The GitHub repository gabyhernandez074-hub/eye_fundus_retinal_detachment contains a labelled image folder "eye_fundus_retinal_detachment" with 2 categories: heathy, retinal detachment. Examples follow, each with its label.

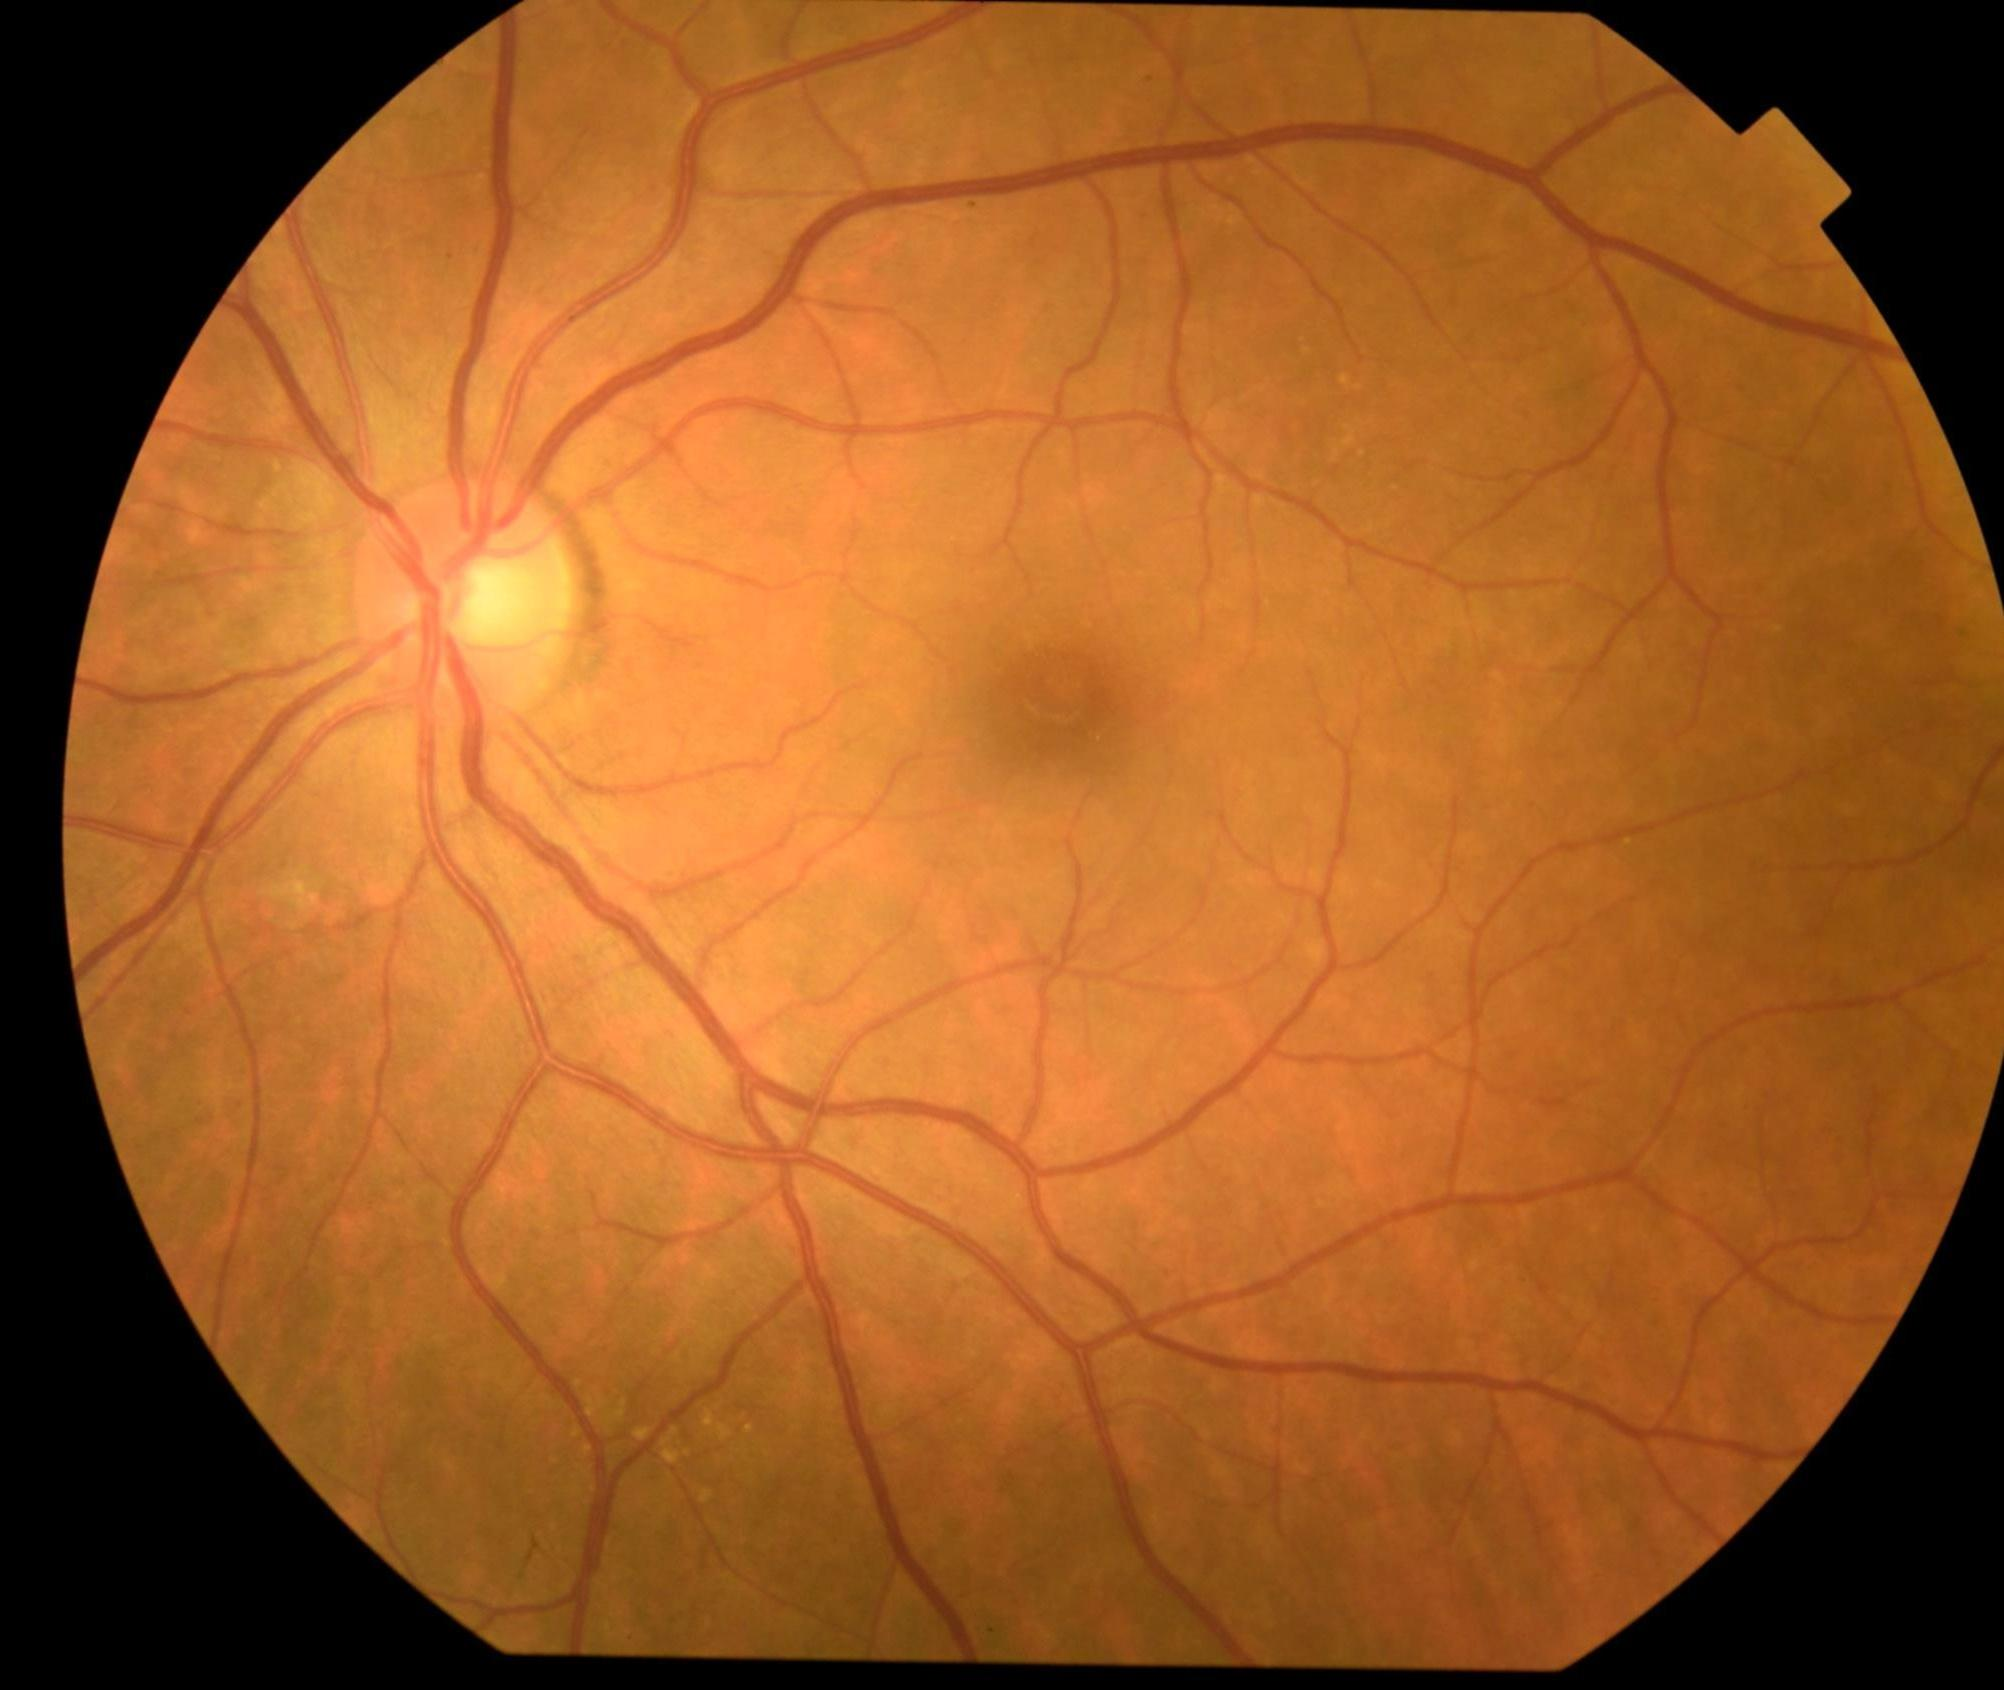
Label: heathy

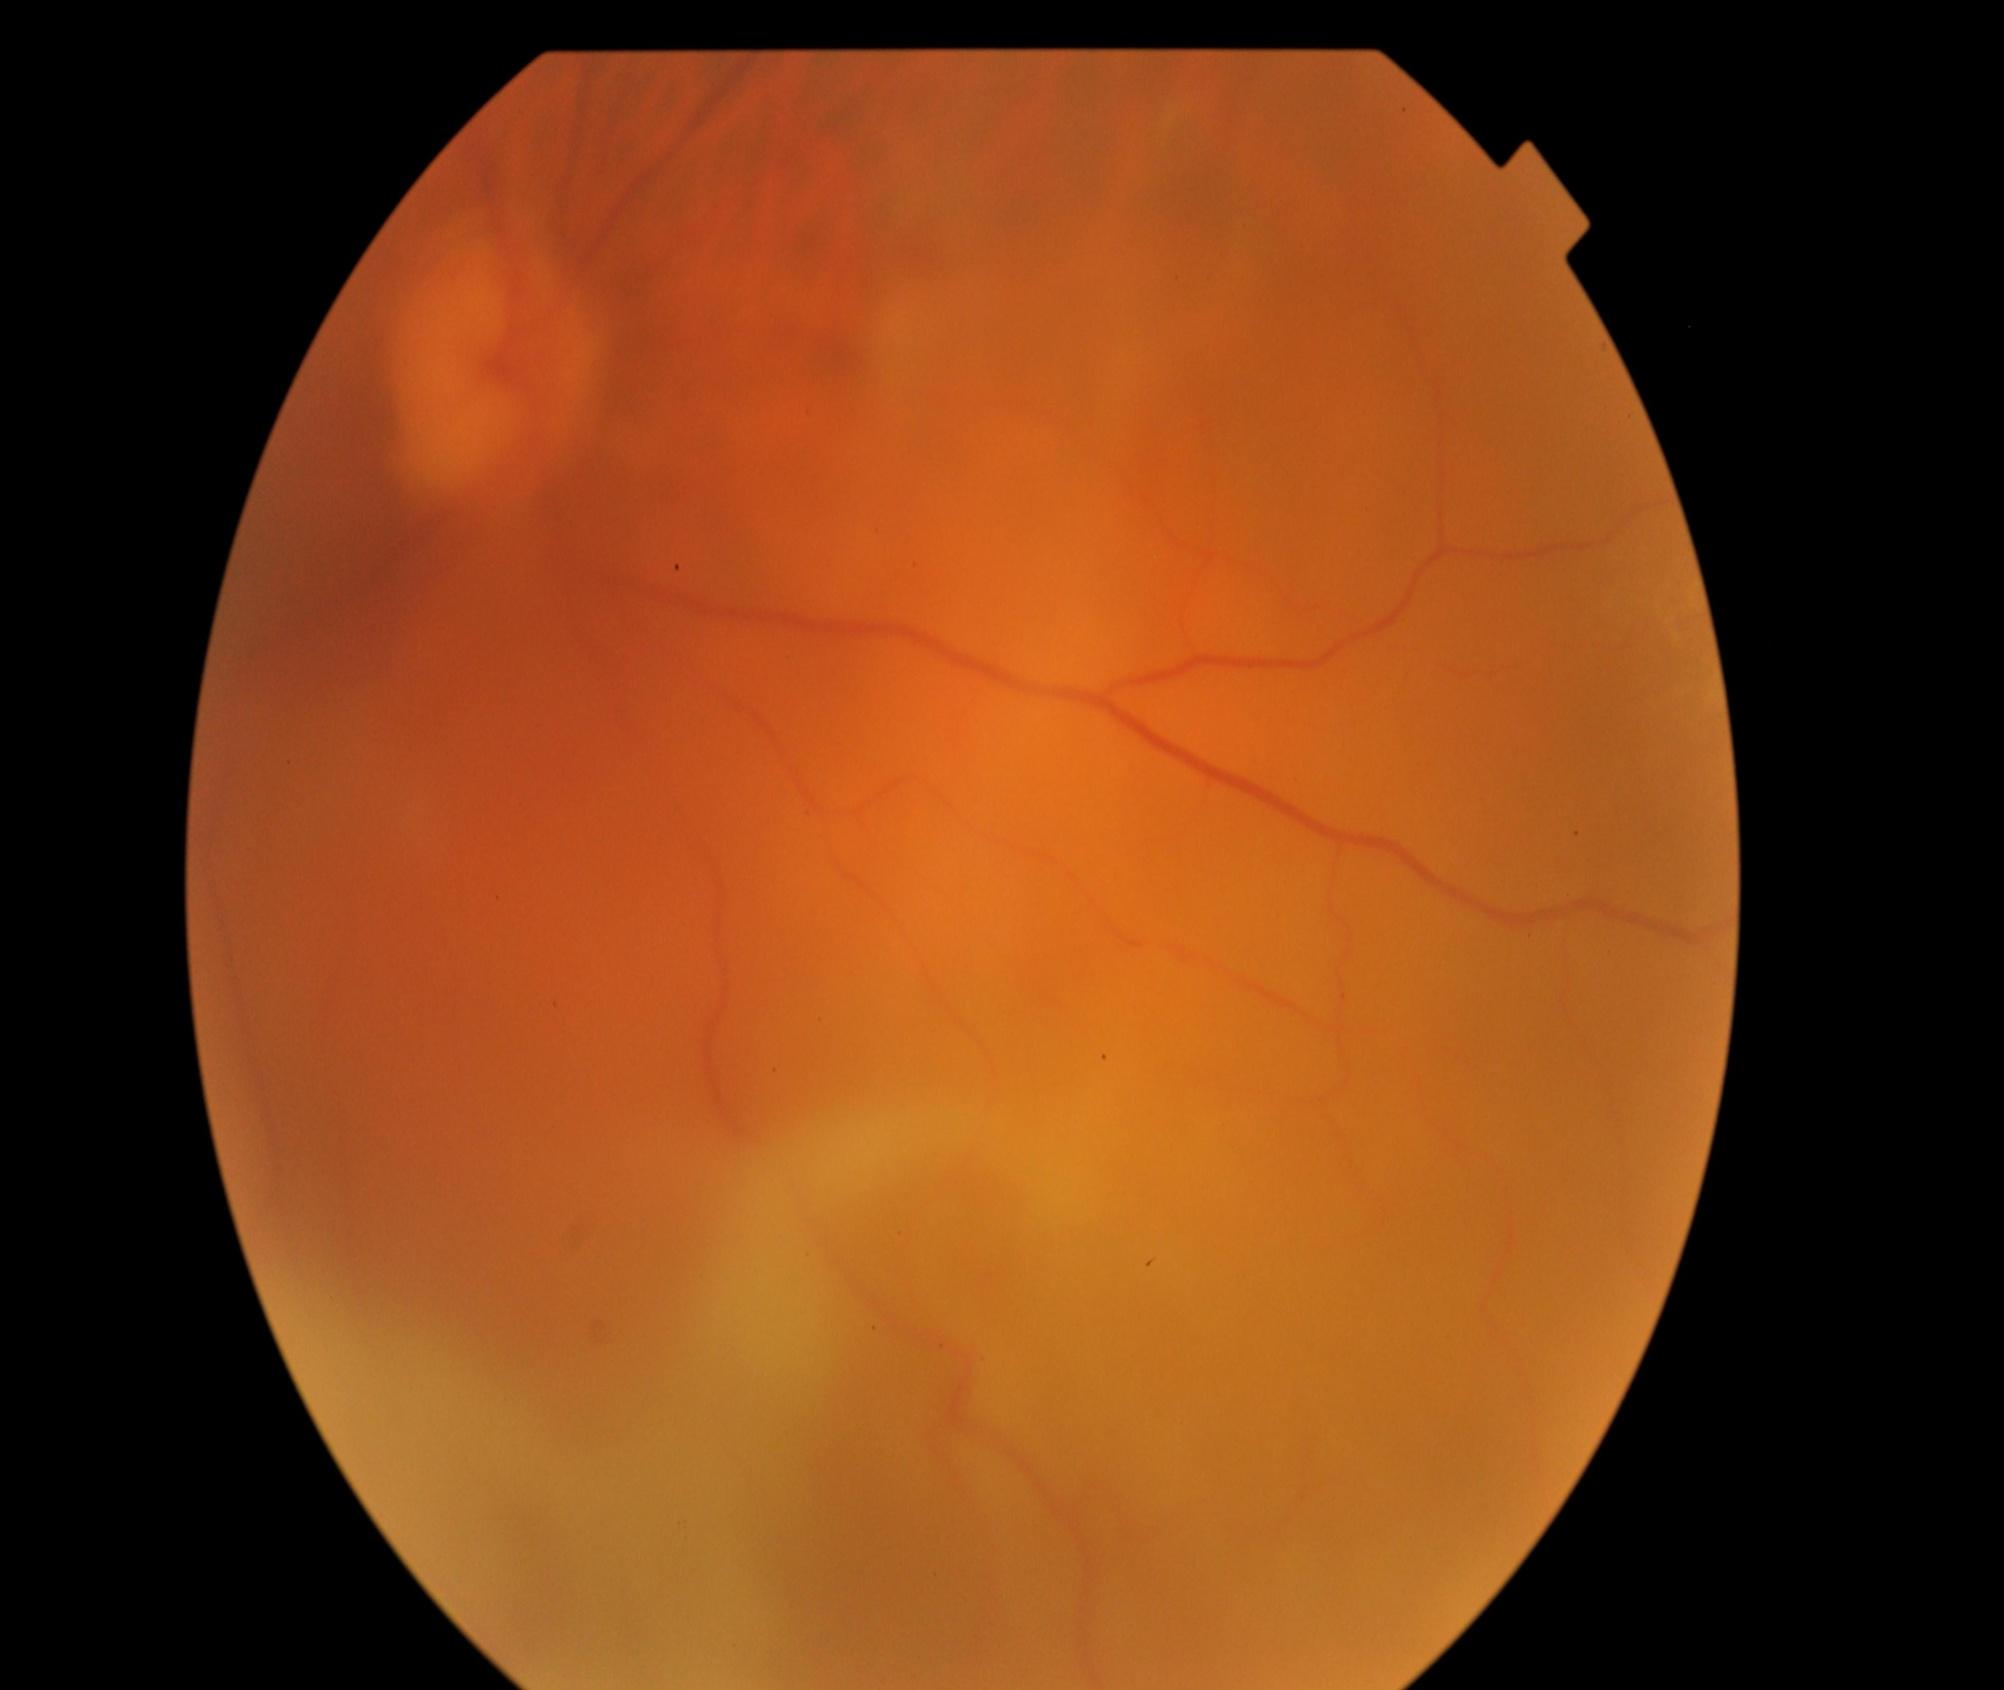
Label: retinal detachment

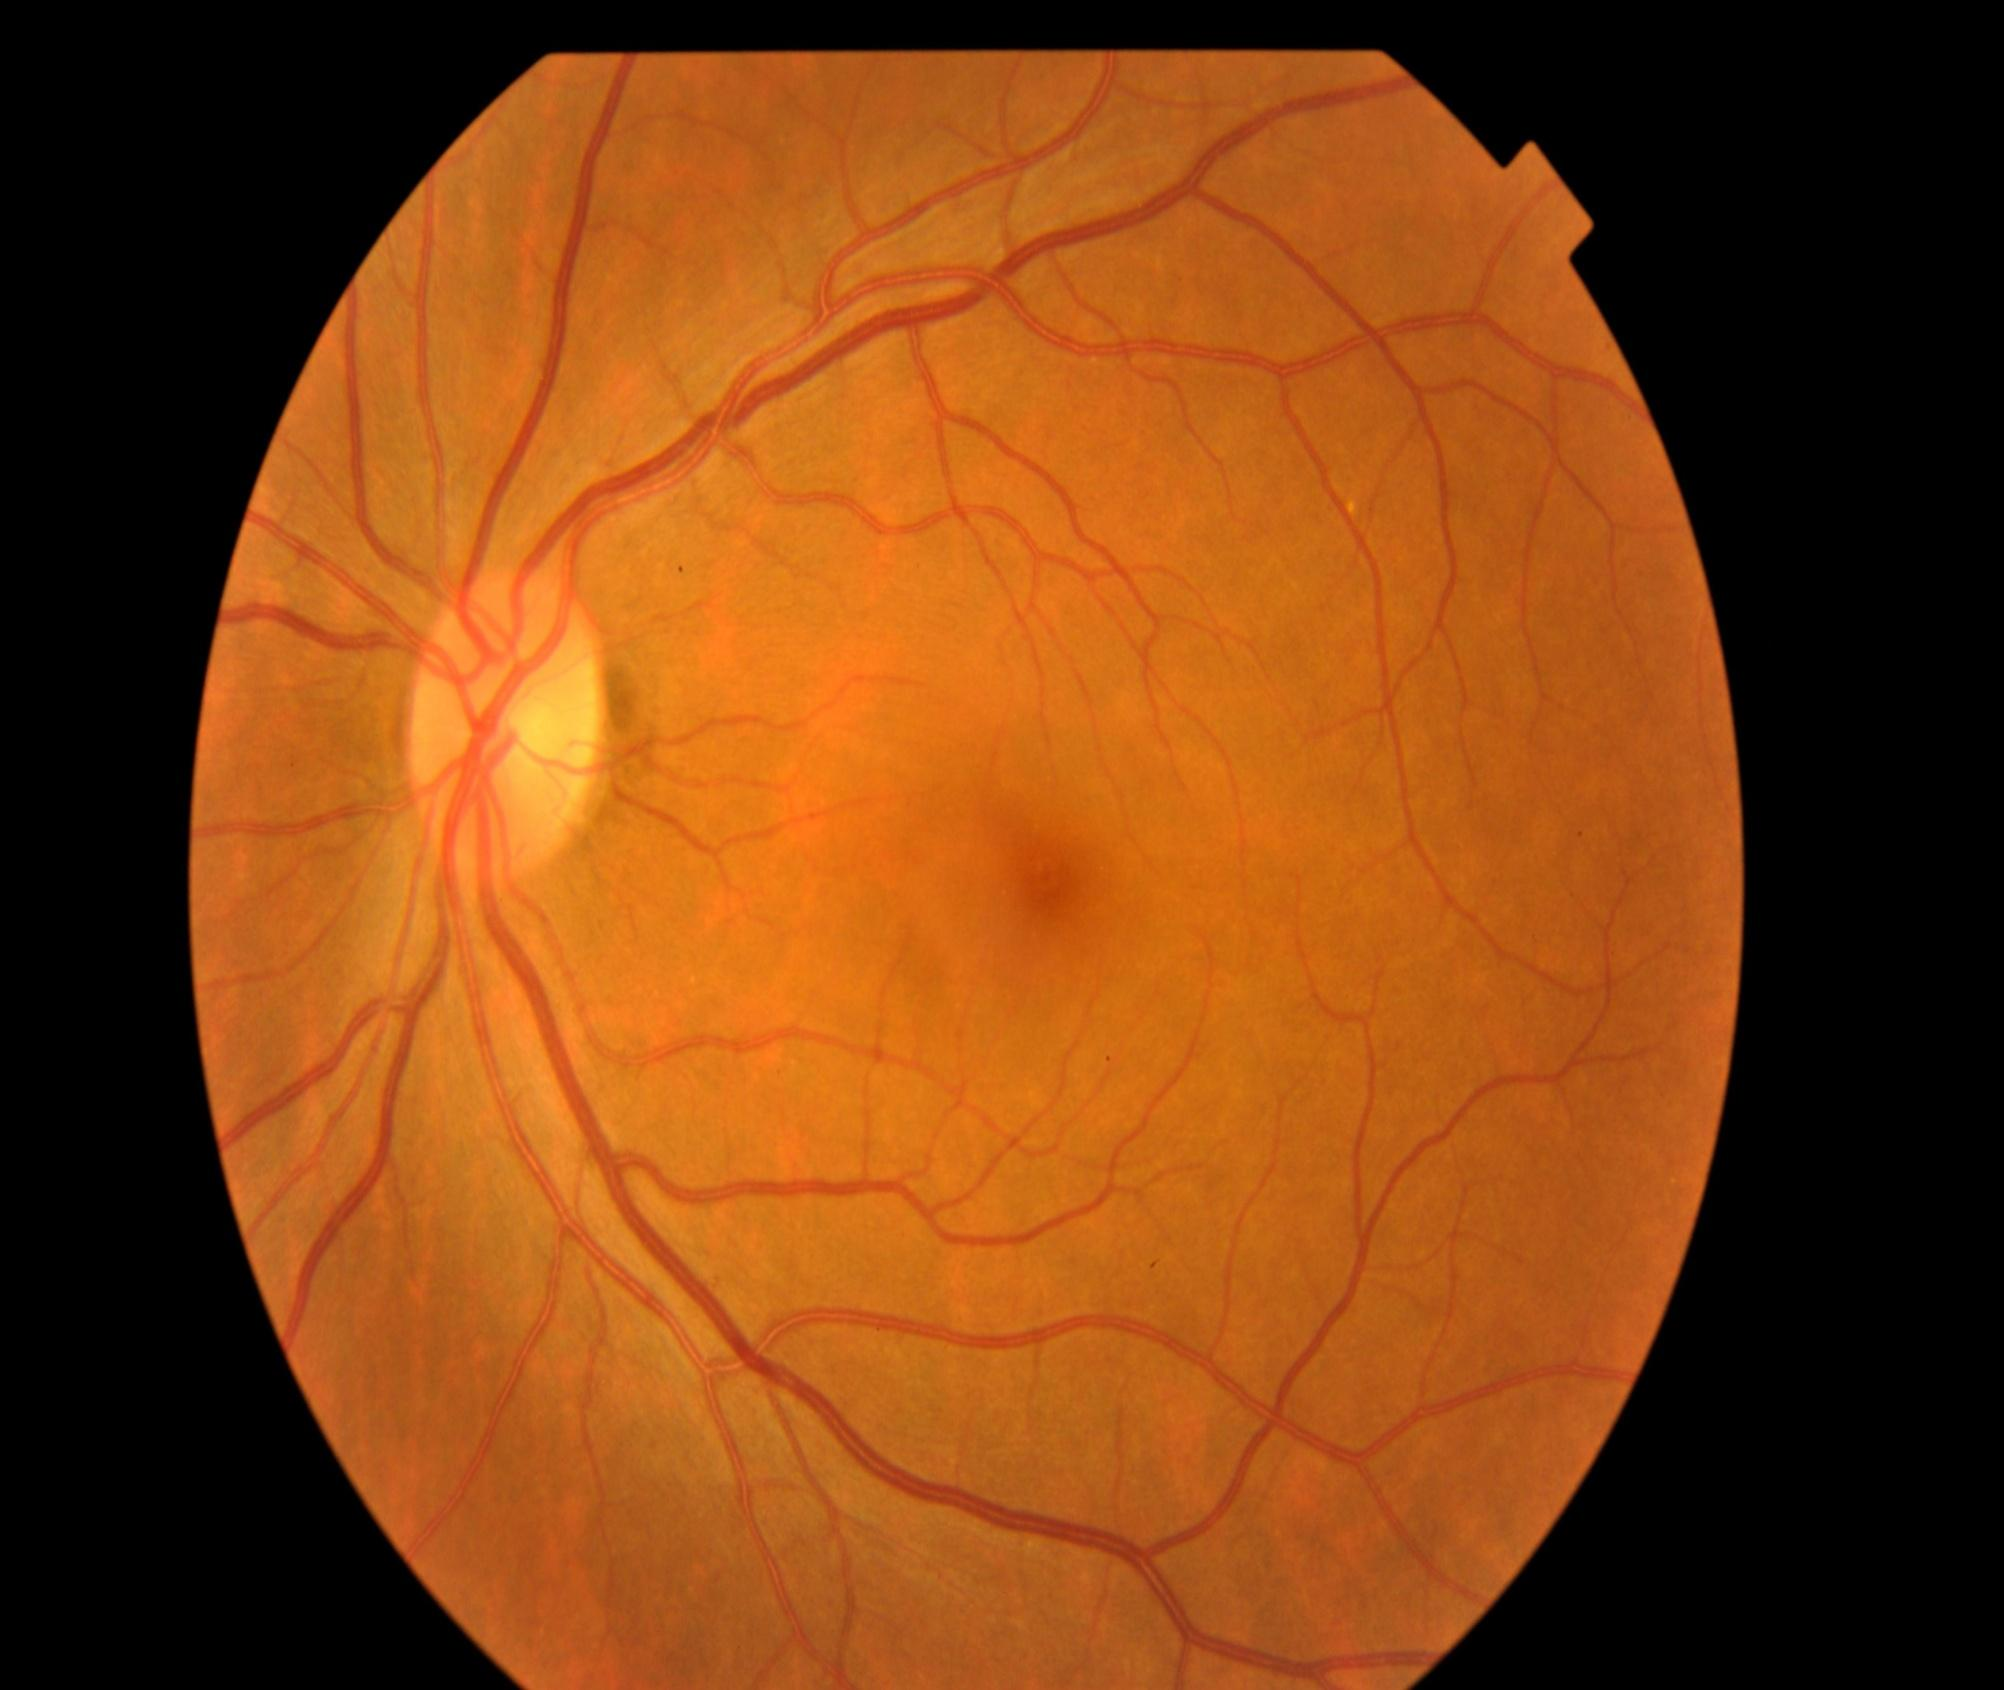
Label: heathy

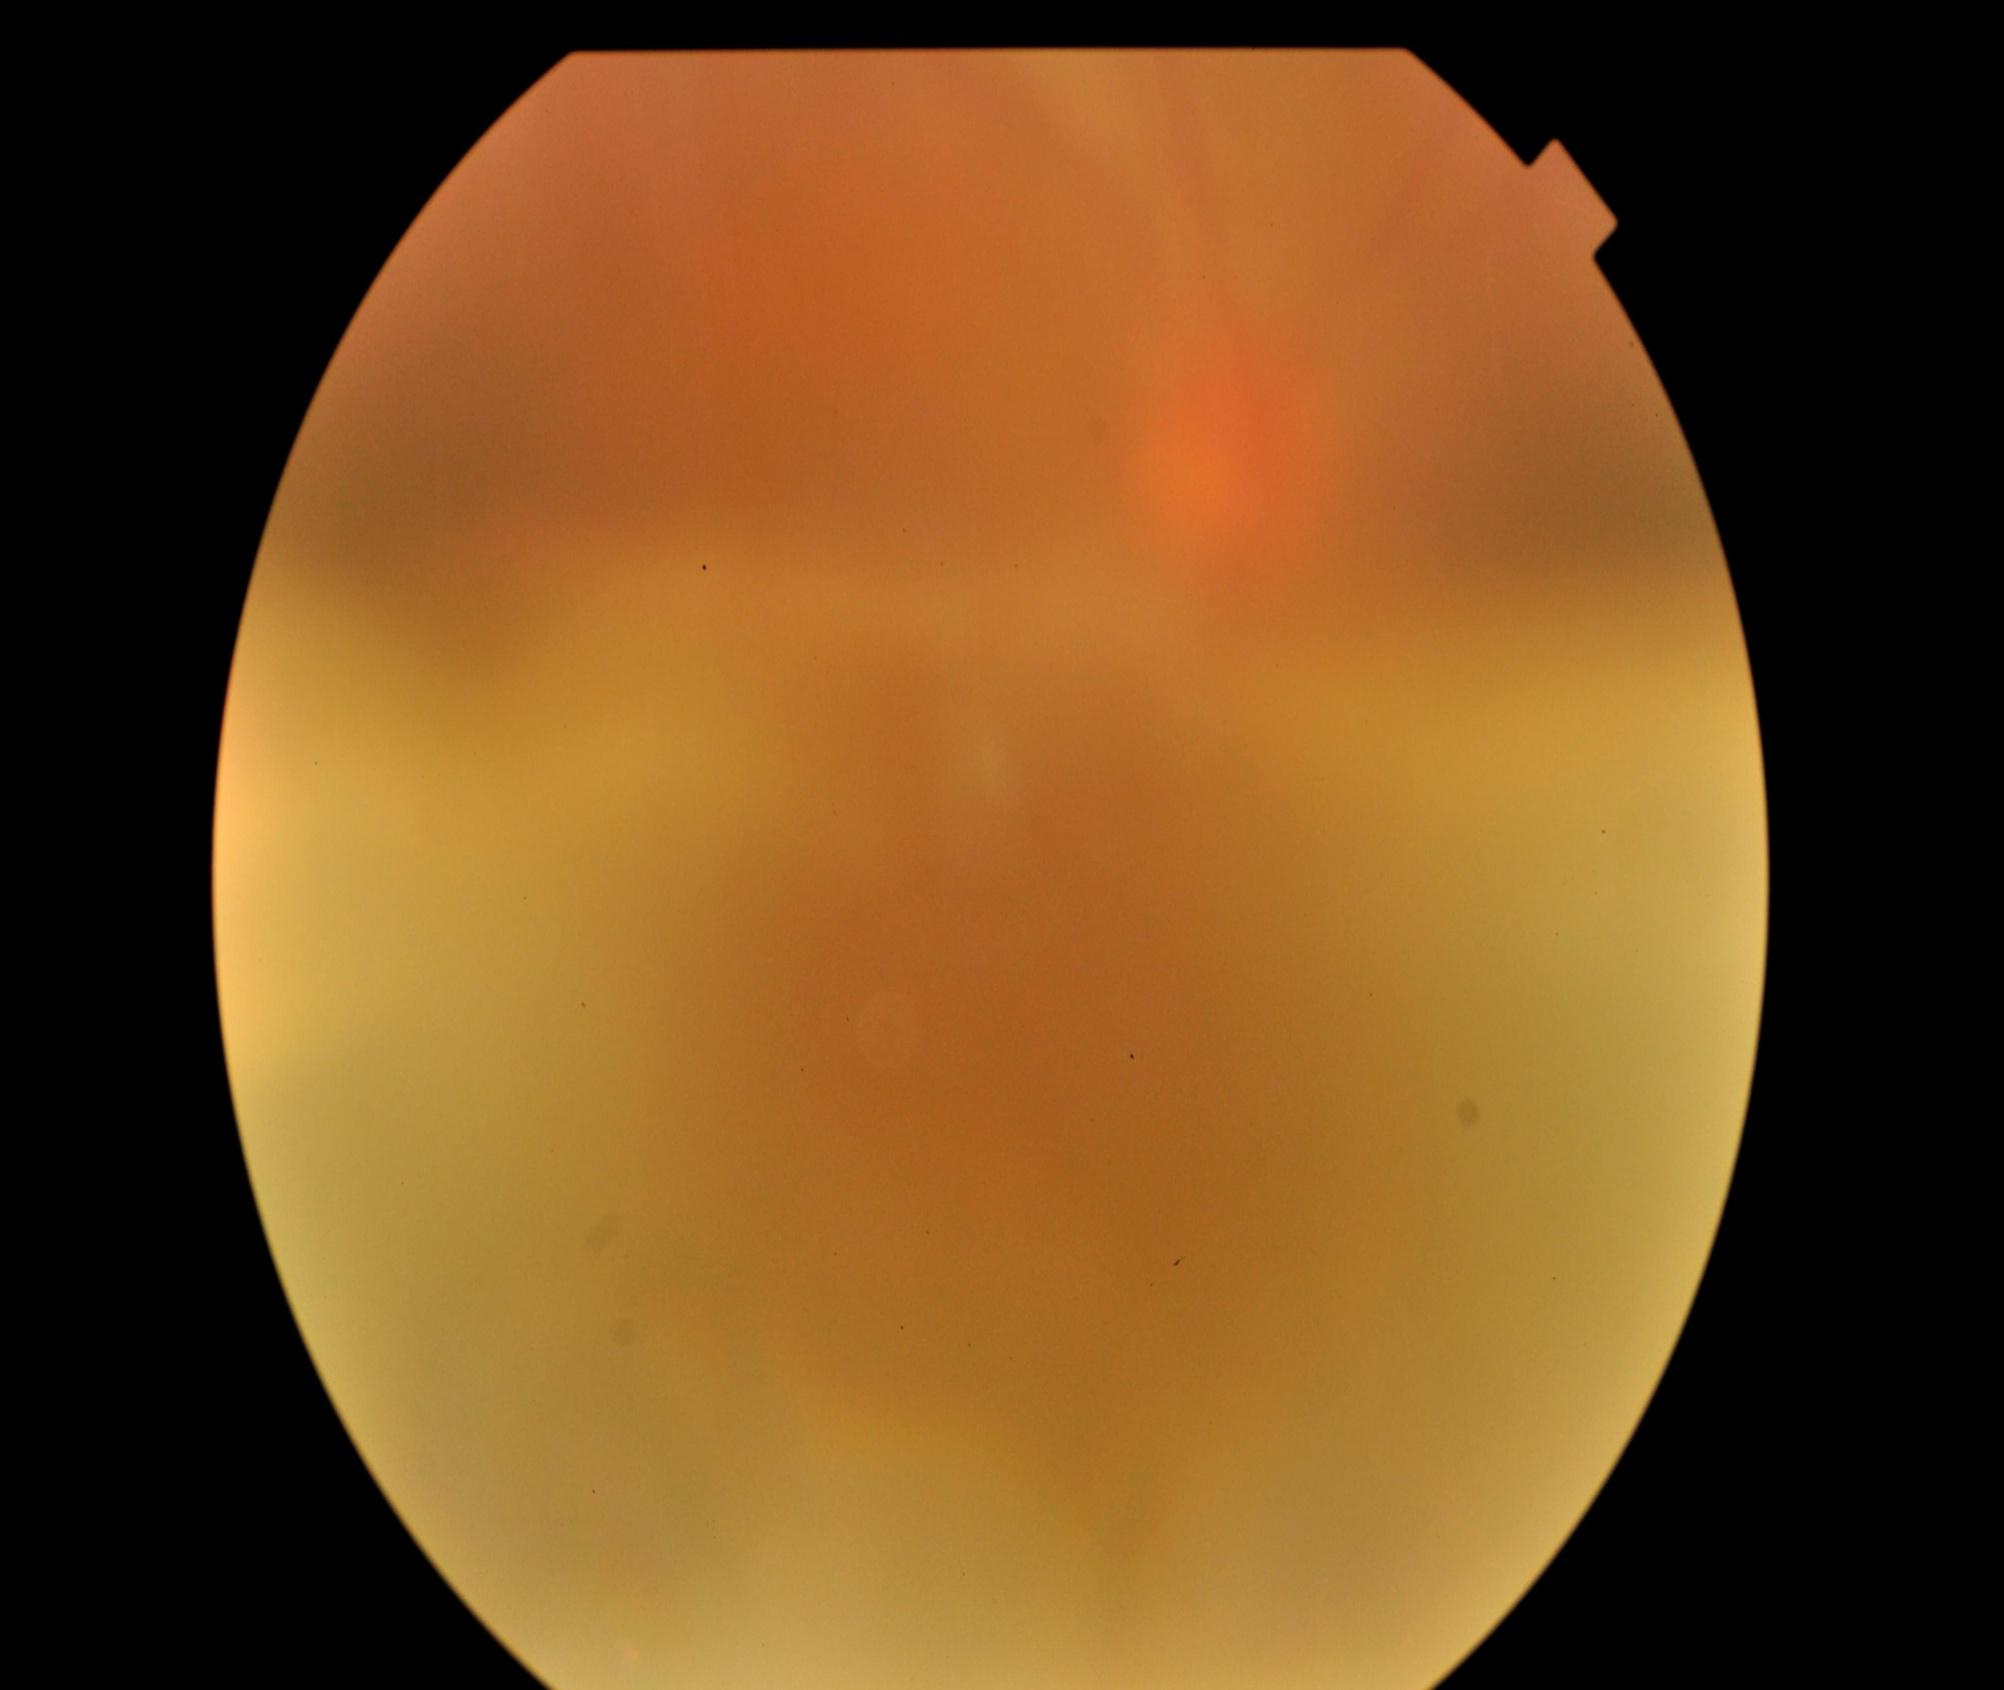
Label: retinal detachment

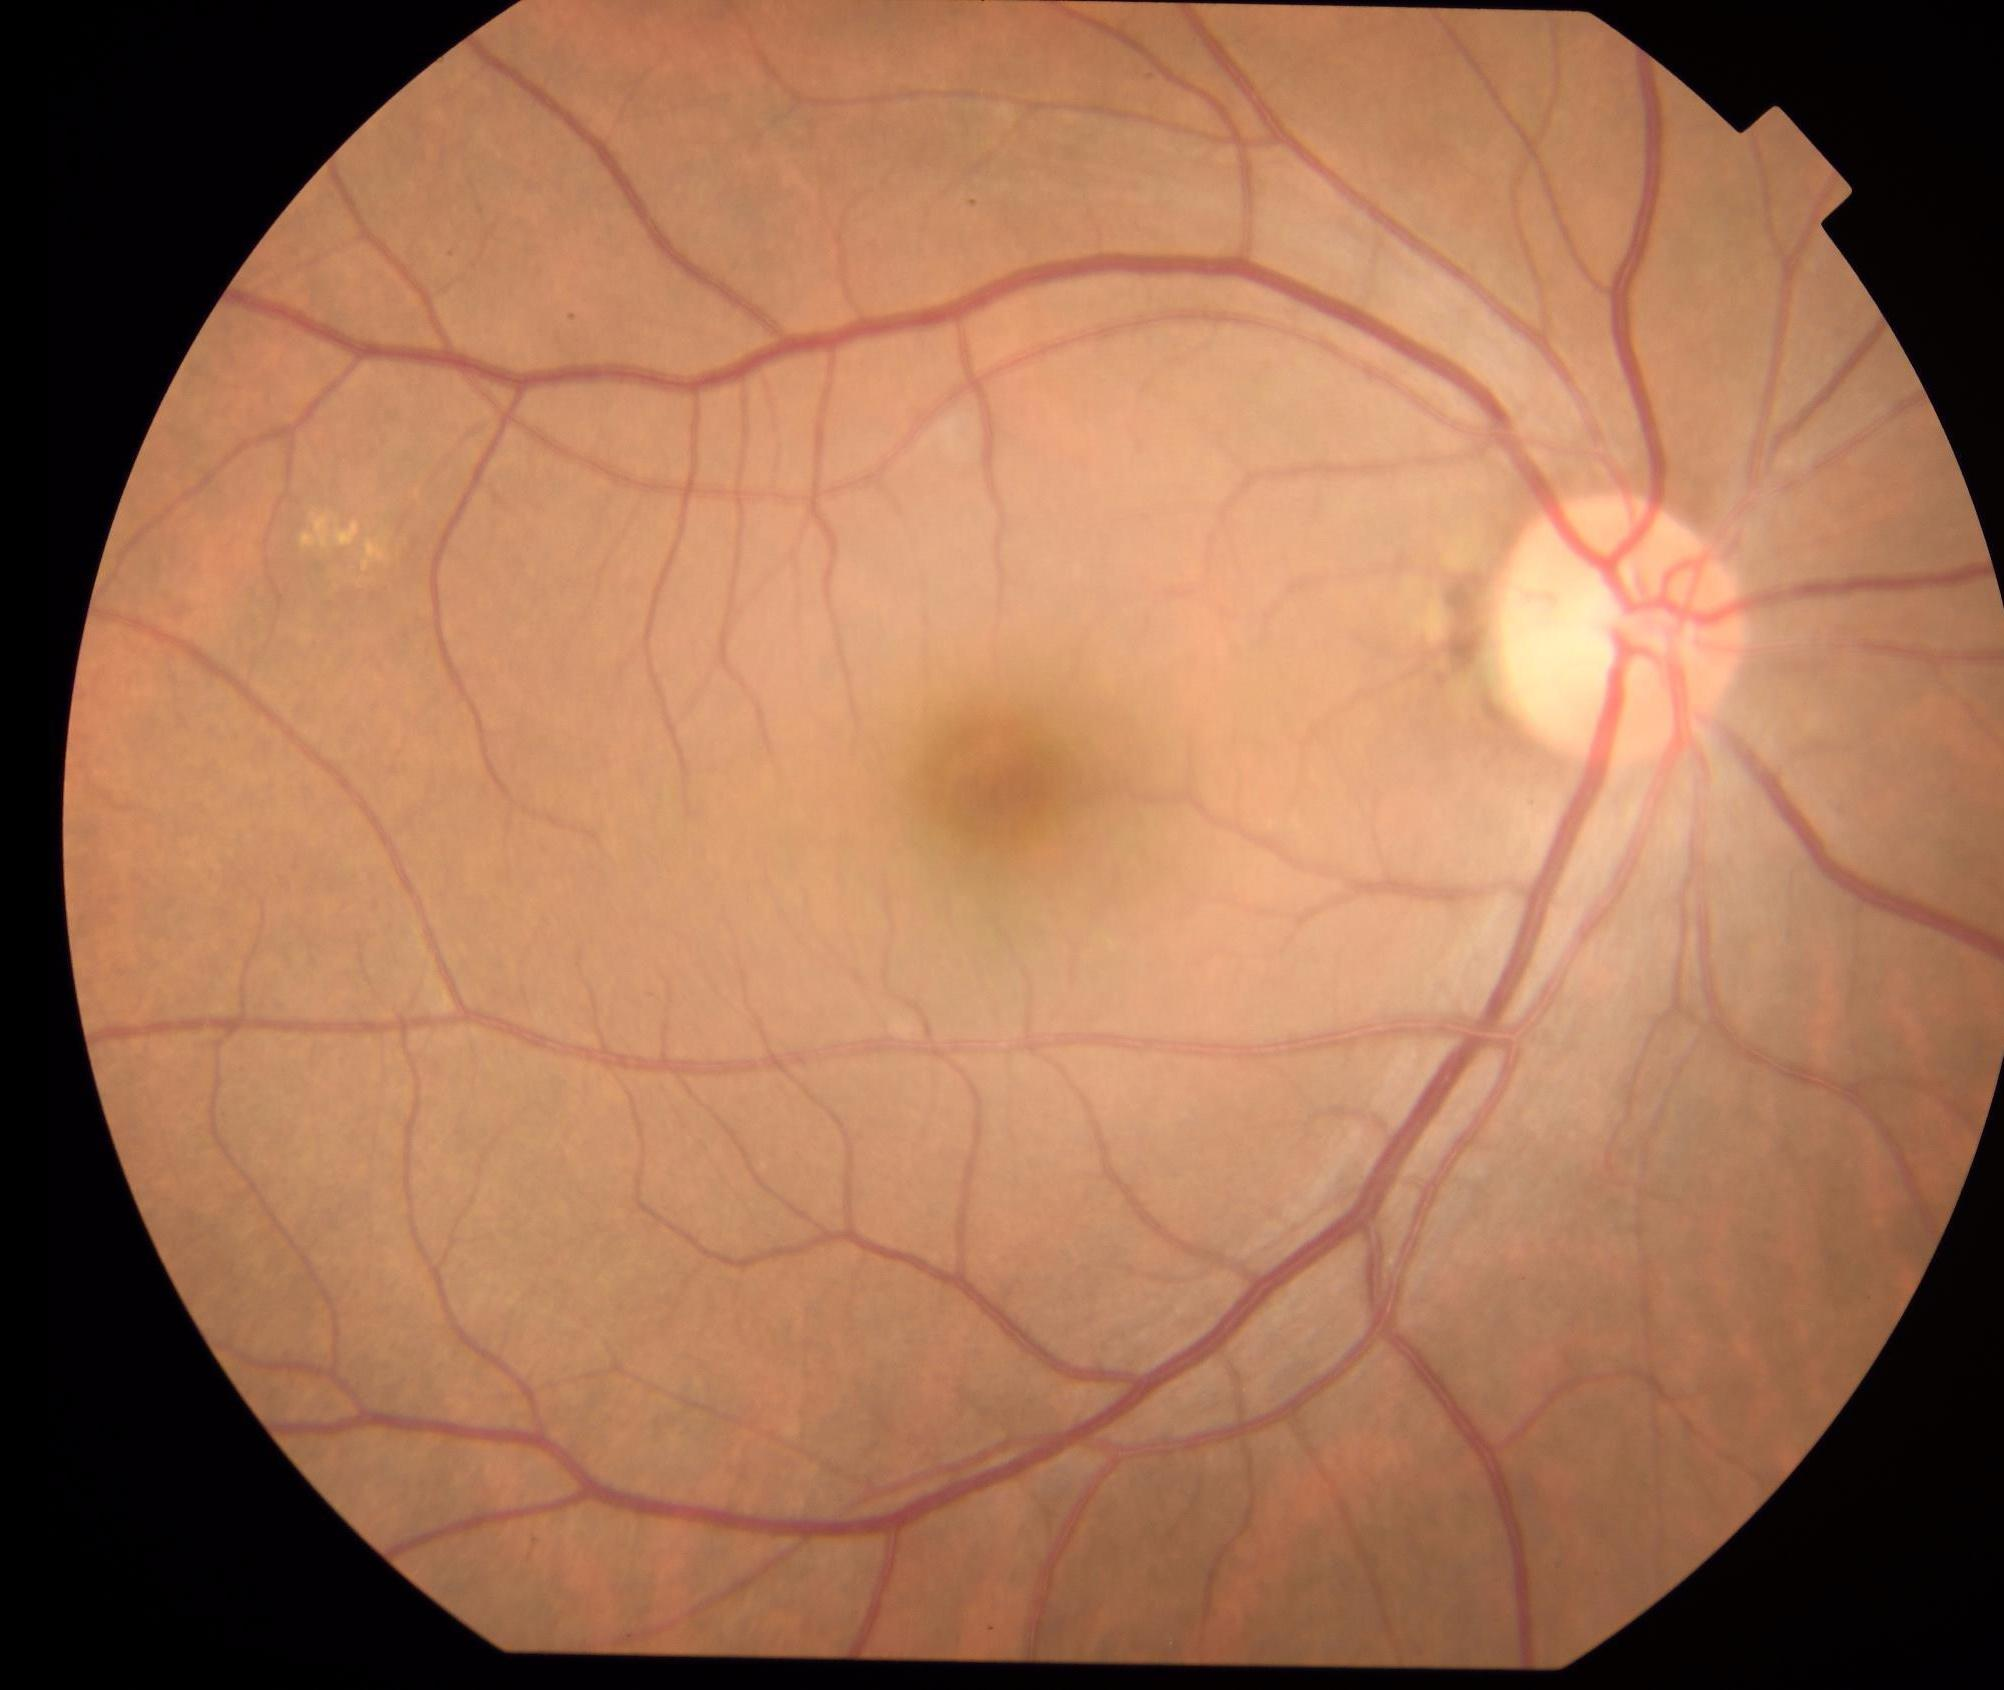
Label: heathy

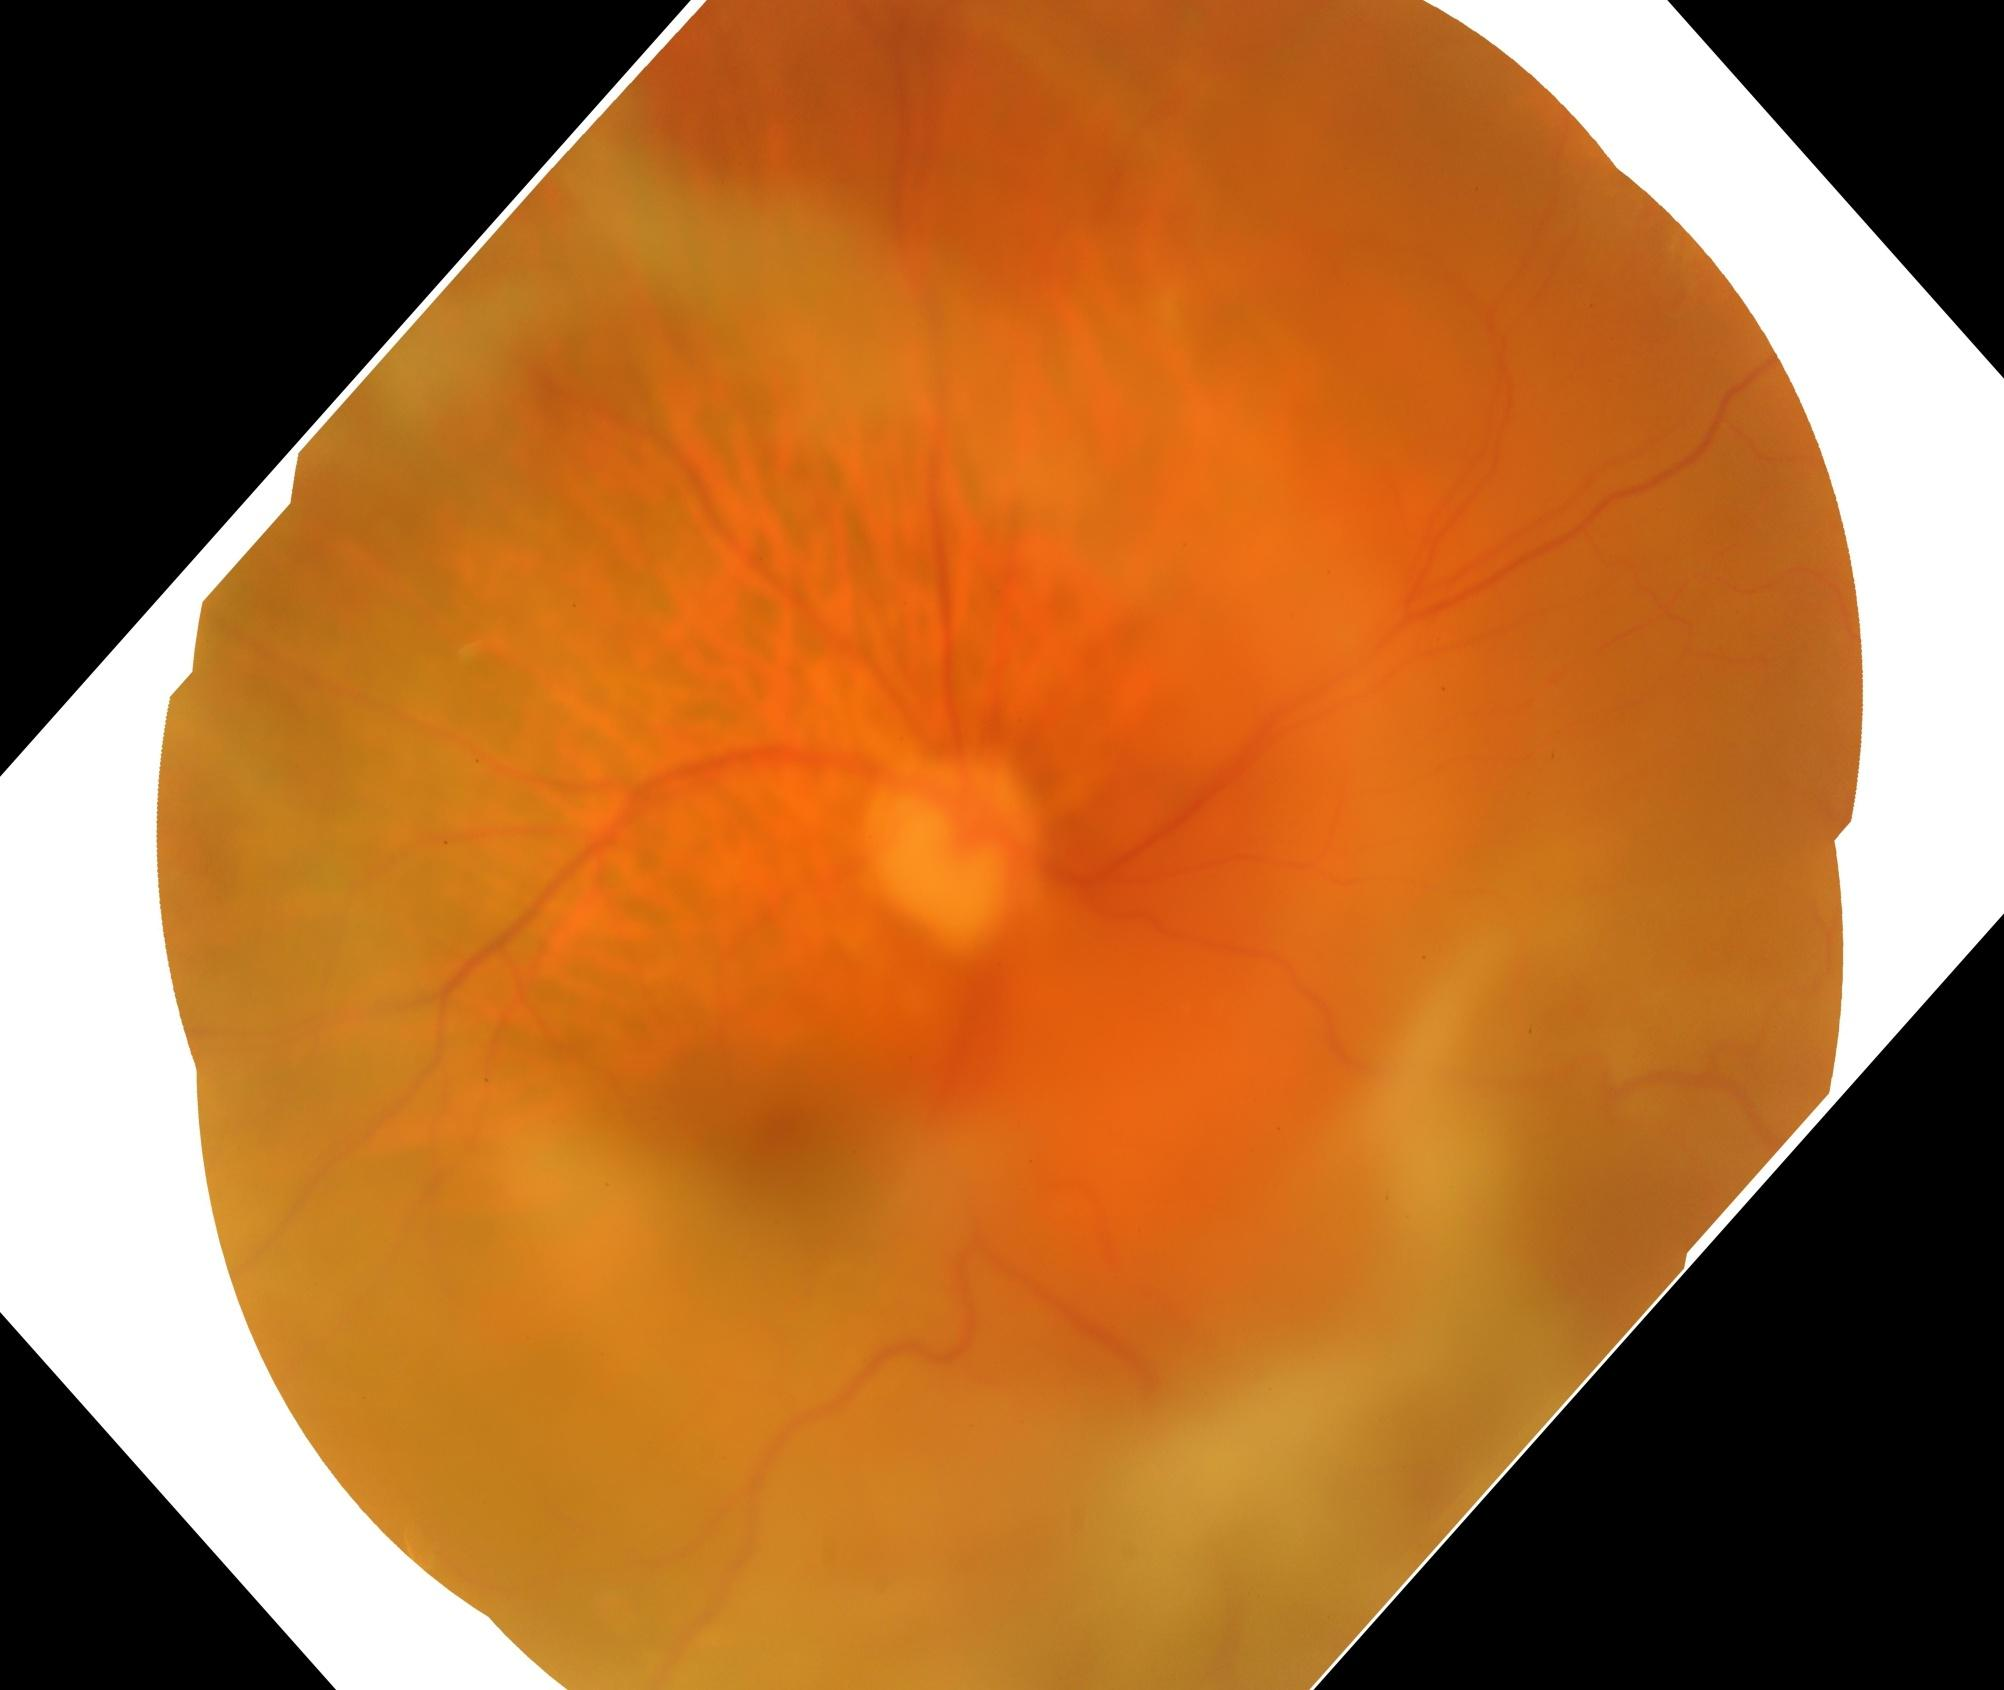
Label: retinal detachment
